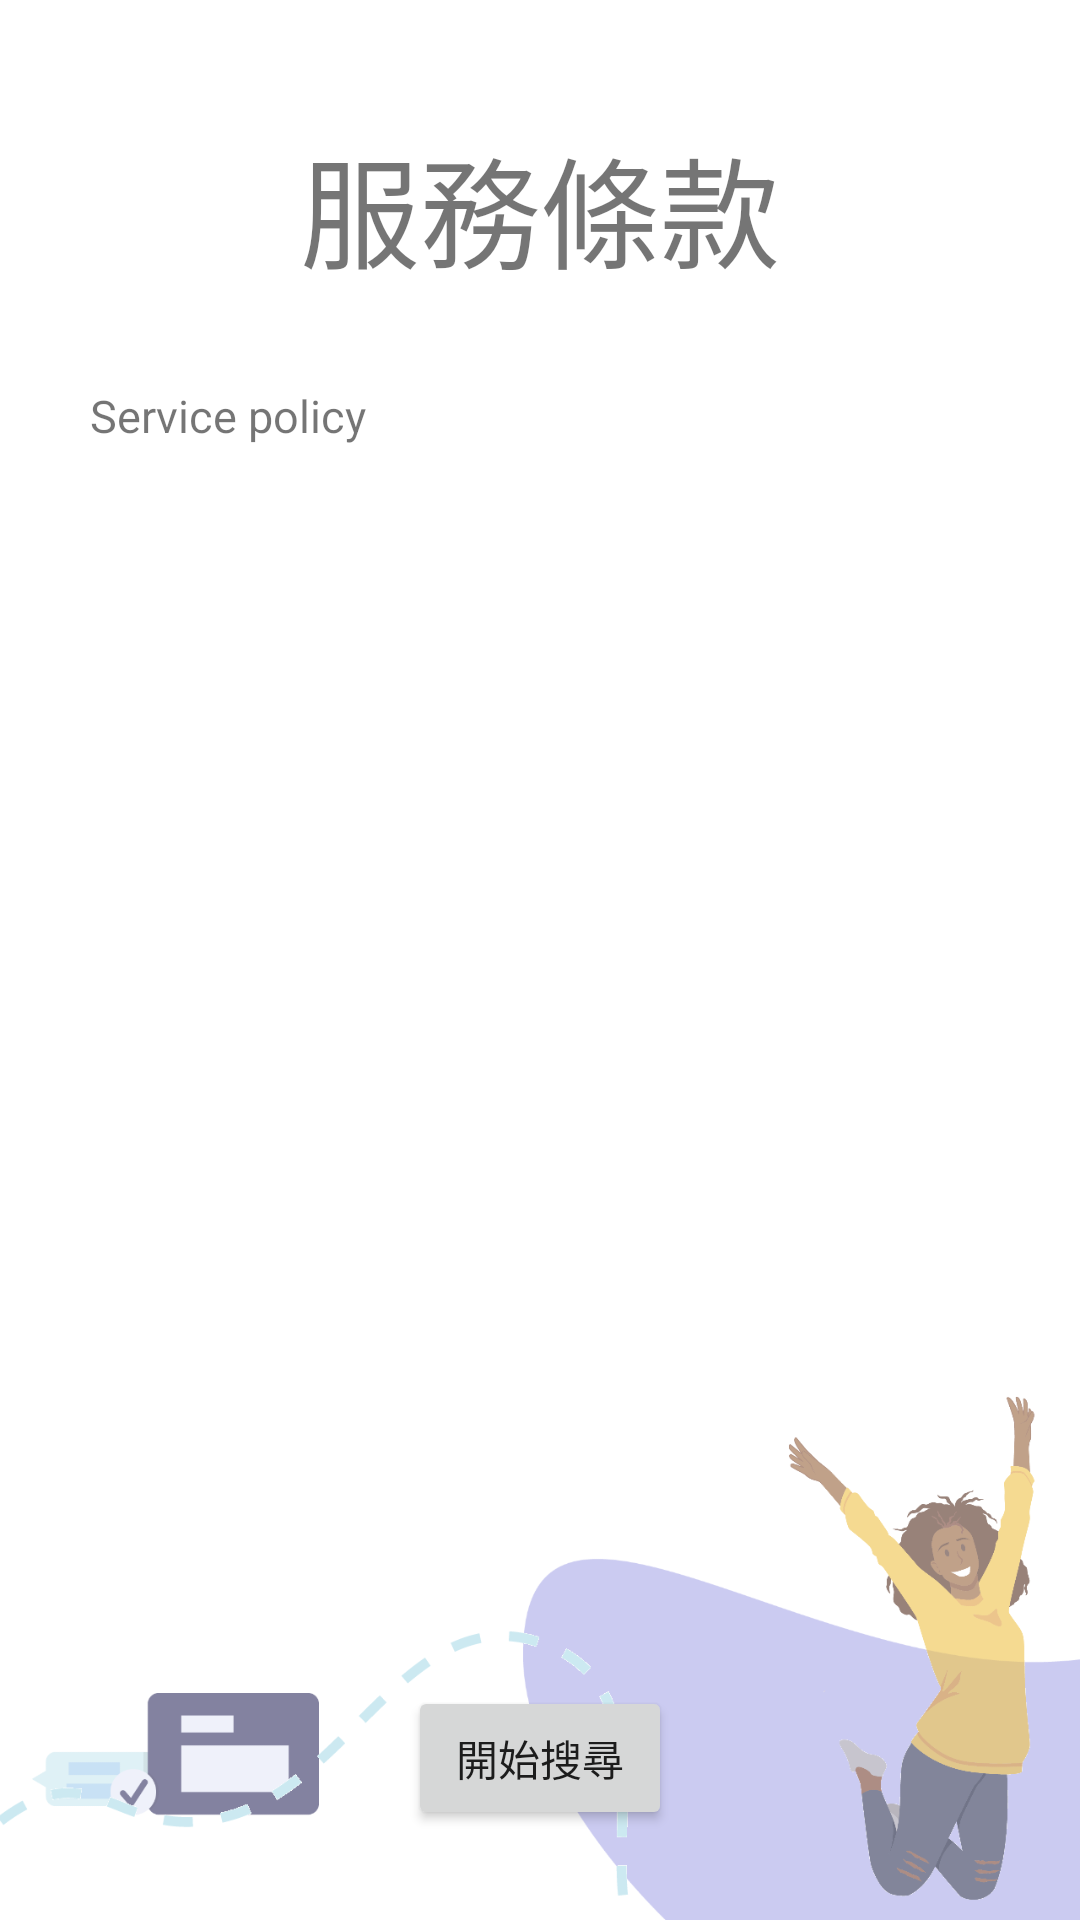

Produce the Android XML layout that renders to this screen, including the resource entries it uses.
<!-- AndroidManifest.xml: application theme Theme.CustomerCity -->
<!-- res/layout/service.xml -->
<?xml version="1.0" encoding="utf-8"?>
<RelativeLayout
    xmlns:android="http://schemas.android.com/apk/res/android"
    xmlns:app="http://schemas.android.com/apk/res-auto"
    android:layout_width="match_parent"
    android:layout_height="match_parent">
    <ImageView
        android:layout_width="match_parent"
        android:layout_height="wrap_content"
        android:layout_alignParentBottom="true"
        android:layout_gravity="bottom"
        android:layout_marginBottom="0dp"
        android:contentDescription="@string/customer_city_background4"
        android:scaleType="fitEnd"
        app:srcCompat="@drawable/background_four"/>
    <LinearLayout
        android:layout_width="match_parent"
        android:layout_height="match_parent"
        android:orientation="vertical"
        android:contextClickable="false"
        android:padding="20dp">

        <TextView
            android:layout_width="match_parent"
            android:layout_height="wrap_content"
            android:text="服務條款"
            android:textSize="40sp"
            android:layout_gravity="center"
            android:textAlignment="center"
            android:layout_margin="20dp"/>
        <ScrollView
            android:layout_width="match_parent"
            android:layout_height="0dp"
            android:layout_weight="1"
            android:orientation="vertical"
            android:contextClickable="false">
            <LinearLayout
                android:layout_width="match_parent"
                android:layout_height="wrap_content"
                android:orientation="vertical"
                android:background="#60FFFFFF">
                <TextView
                    android:layout_width="wrap_content"
                    android:layout_height="wrap_content"
                    android:textSize="15sp"
                    android:padding="10dp"
                    android:id="@+id/service_text"
                    android:text="Service policy"/>
            </LinearLayout>
        </ScrollView>
        <Button
            android:layout_gravity="center"
            android:layout_width="wrap_content"
            android:layout_height="wrap_content"
            android:id="@+id/back_button"
            android:layout_margin="10dp"
            android:text="@string/開始搜尋"/>
    </LinearLayout>
</RelativeLayout>
<!-- resources referenced by this layout -->
<resources>
  <!-- drawable background_four: png bitmap (drawable, 48473 bytes) -->
  <string name="customer_city_background4">Customer City Background4</string>
  <style name="Theme.CustomerCity" parent="Theme.MaterialComponents.DayNight.NoActionBar">
          
          <item name="colorPrimary">#03a9f4</item>
          <item name="colorPrimaryVariant">#006692</item>
          <item name="colorOnPrimary">@color/white</item>
  
          
          <item name="colorSecondary">@color/teal_200</item>
          <item name="colorSecondaryVariant">@color/teal_700</item>
          <item name="colorOnSecondary">@color/black</item>
  
          
          <item name="android:statusBarColor">?attr/colorPrimaryVariant</item>
  
          
          <item name="windowActionBar">false</item>
          <item name="windowNoTitle">true</item>
      </style>
  <color name="white">#FFFFFFFF</color>
  <color name="teal_200">#FF03DAC5</color>
  <color name="teal_700">#FF018786</color>
  <color name="black">#FF000000</color>
</resources>
